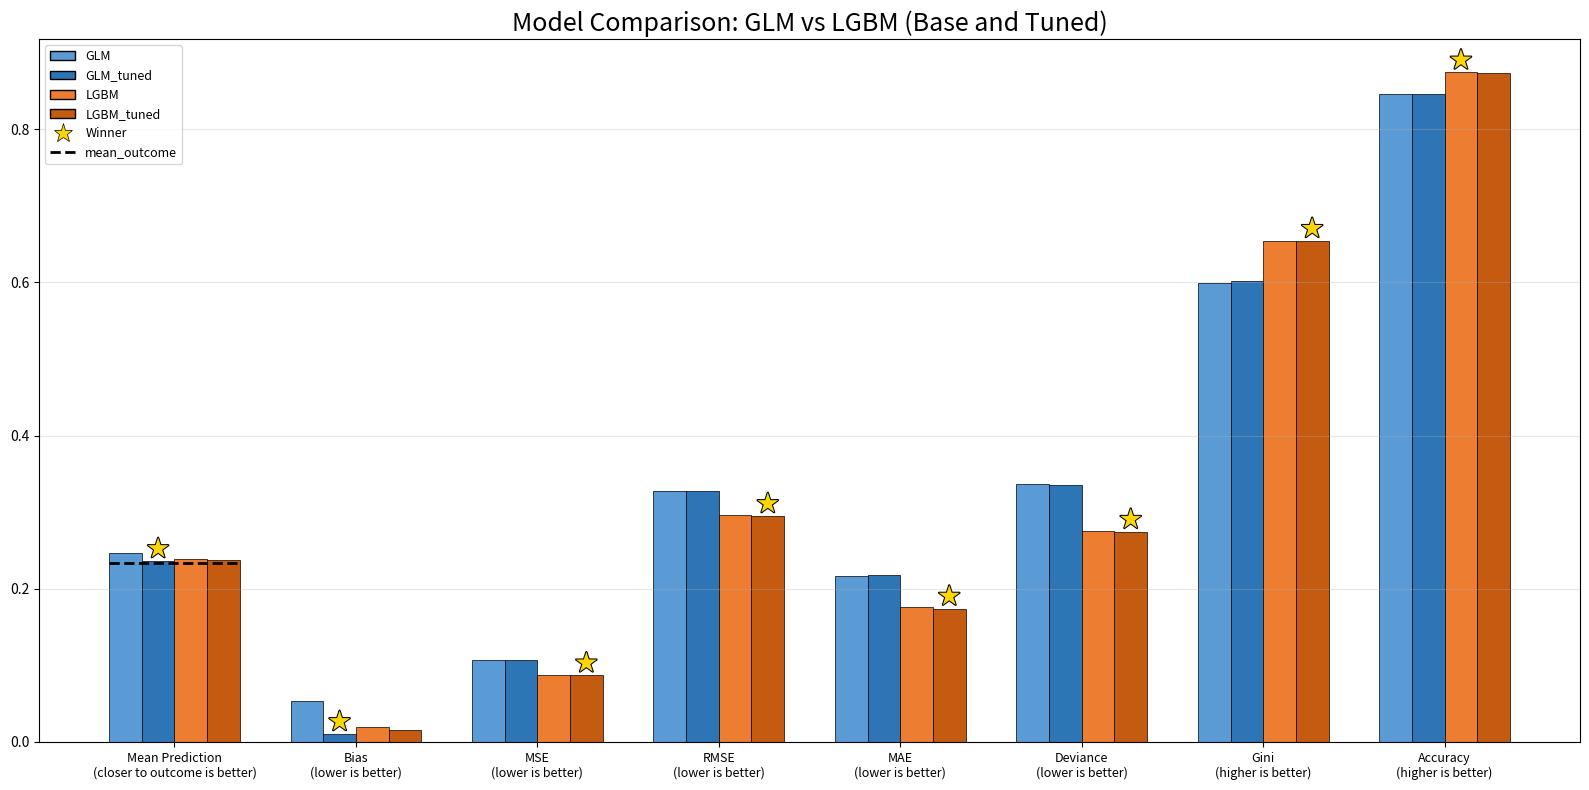

Recreate this plot in Python.
import matplotlib.patheffects as pe
import matplotlib.pyplot as plt
import numpy as np
from matplotlib.patches import Patch


def model_comparison():
    """Plot comparison of GLM, GLM_tuned, LGBM, and LGBM_tuned evaluation metrics."""
    metrics = [
        "Mean Prediction",
        "Bias",
        "MSE",
        "RMSE",
        "MAE",
        "Deviance",
        "Gini",
        "Accuracy",
    ]

    # Hard coded outcomes from running pipeline with and without tuning
    glm_values = [
        0.246279,
        0.053182,
        0.107211,
        0.327432,
        0.216885,
        0.336309,
        0.599456,
        0.845260,
    ]
    glm_tuned_values = [
        0.236305,
        0.010528,
        0.106986,
        0.327088,
        0.217394,
        0.334899,
        0.601942,
        0.845872,
    ]
    lgbm_values = [
        0.238292,
        0.019024,
        0.087443,
        0.295708,
        0.176602,
        0.275612,
        0.653701,
        0.874108,
    ]
    lgbm_tuned_values = [
        0.237590,
        0.016022,
        0.087067,
        0.295071,
        0.174207,
        0.274527,
        0.654307,
        0.872783,
    ]
    mean_outcome = 0.233843

    metric_direction = {
        "Mean Prediction": "closer",
        "Bias": "lower",
        "MSE": "lower",
        "RMSE": "lower",
        "MAE": "lower",
        "Deviance": "lower",
        "Gini": "higher",
        "Accuracy": "higher",
    }

    all_values = [glm_values, glm_tuned_values, lgbm_values, lgbm_tuned_values]

    winners = []
    for i, metric in enumerate(metrics):
        direction = metric_direction[metric]
        metric_values = [v[i] for v in all_values]

        if direction == "lower":
            winner_idx = np.argmin(metric_values)
        elif direction == "higher":
            winner_idx = np.argmax(metric_values)
        else:  # closer to mean_outcome
            diffs = [abs(v - mean_outcome) for v in metric_values]
            winner_idx = np.argmin(diffs)

        winners.append(winner_idx)

    x = np.arange(len(metrics))
    width = 0.18  # Width of each bar

    _, ax = plt.subplots(figsize=(16, 8))

    # Define colors for each model
    colors = [
        "#5B9BD5",
        "#2E75B6",
        "#ED7D31",
        "#C55A11",
    ]  # Light blue, dark blue, light orange, dark orange

    # Plot bars for each model
    bars = []
    offsets = [-1.5, -0.5, 0.5, 1.5]
    for idx, (values, offset) in enumerate(zip(all_values, offsets)):
        bar = ax.bar(
            x + offset * width,
            values,
            width,
            color=colors[idx],
            edgecolor="black",
            linewidth=0.5,
        )
        bars.append(bar)

    # Add horizontal line for mean_outcome spanning the mean_preds bars
    ax.hlines(
        y=mean_outcome,
        xmin=x[0] - 2 * width,
        xmax=x[0] + 2 * width,
        colors="black",
        linestyles="dashed",
        linewidth=2,
    )

    # Add winner stars above the winning bar
    for i, winner_idx in enumerate(winners):
        winner_offset = offsets[winner_idx]
        winner_value = all_values[winner_idx][i]
        ax.annotate(
            "★",
            xy=(x[i] + winner_offset * width, winner_value),
            ha="center",
            va="bottom",
            fontsize=16,
            color="gold",
            path_effects=[pe.withStroke(linewidth=1.5, foreground="black")],
        )

    # Add direction indicators below metric names
    direction_symbols = {
        "lower": "lower is better",
        "higher": "higher is better",
        "closer": "closer to outcome is better",
    }

    # Create x-axis labels with direction
    metric_labels = [
        f"{m}\n({direction_symbols[metric_direction[m]]})" for m in metrics
    ]

    ax.set_title(
        "Model Comparison: GLM vs LGBM (Base and Tuned)",
        fontsize=18,
    )
    ax.set_xticks(x)
    ax.set_xticklabels(metric_labels, fontsize=9)

    # Custom legend
    star_marker = plt.Line2D(
        [0],
        [0],
        marker="*",
        color="w",
        markerfacecolor="gold",
        markeredgecolor="black",
        markeredgewidth=0.5,
        markersize=14,
        label="Winner",
    )
    legend_elements = [
        Patch(facecolor=colors[0], edgecolor="black", label="GLM"),
        Patch(facecolor=colors[1], edgecolor="black", label="GLM_tuned"),
        Patch(facecolor=colors[2], edgecolor="black", label="LGBM"),
        Patch(facecolor=colors[3], edgecolor="black", label="LGBM_tuned"),
        star_marker,
        plt.Line2D(
            [0],
            [0],
            color="black",
            linestyle="dashed",
            linewidth=2,
            label="mean_outcome",
        ),
    ]
    ax.legend(handles=legend_elements, loc="upper left", fontsize=9)

    ax.grid(axis="y", alpha=0.3)

    plt.tight_layout()


if __name__ == "__main__":
    model_comparison()
